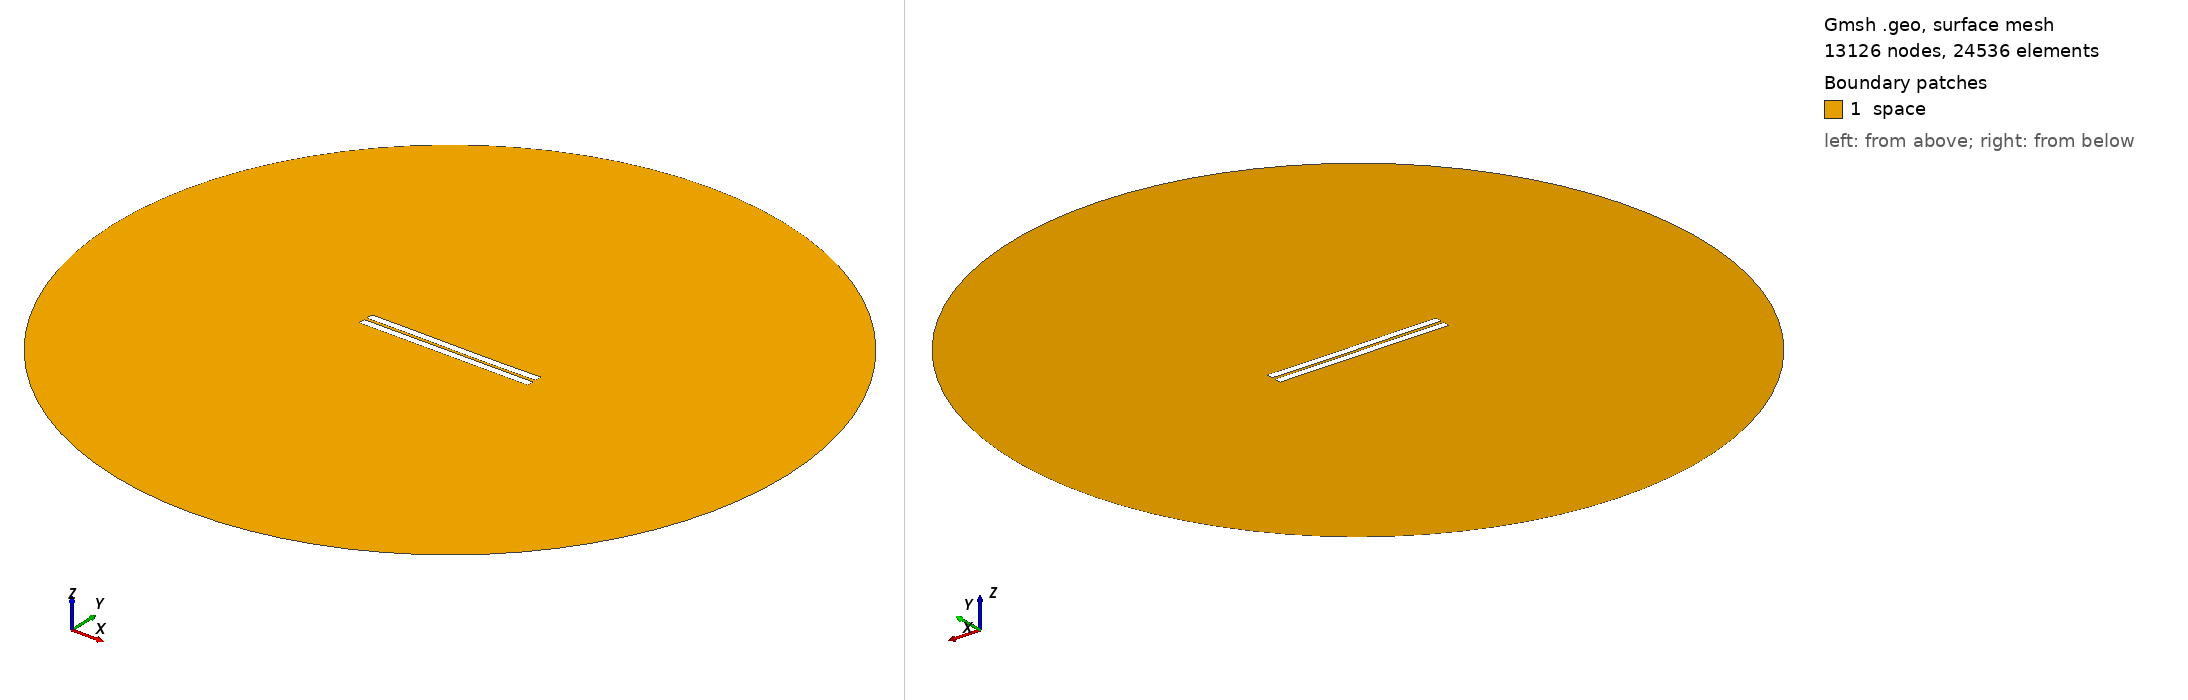

Gmsh geometry script, surface-meshed: 13126 nodes, 24536 surface elements. Boundary patches (legend numbers): 1 space. Left view from above one corner, right view from below the opposite corner. Legend entries are the model's physical surfaces. The drawing asked Gmsh for element sizes between 1% and 20% of the model's largest extent; the script's own settings can give other sizes.

=== 793.geo (drawn) ===
//---------------------------------------
// Geometry kernel
//---------------------------------------

SetFactory("OpenCASCADE");



//---------------------------------------
// Parameters of the geometry
//---------------------------------------

// Overetch of the upper plate
overetch = 0.0;

// Distance between the plates
distance = 1.75;

// Discretization over the x axis (for the deformation)
nx = 50; 

// Length of the plate
L = 100 - overetch; 

// Number of modes
n = 4; 

// 1st mode coefficient
coeff(1) = -0.075;
beta(1) = 0.596864 * 3.1415926535 / L;

// 2nd mode coefficient
coeff(2) = -0.075;
beta(2) = 1.49418 * 3.1415926535 / L;

// 3rd mode coefficient
coeff(3) = 0.07499999999999998;
beta(3) = 2.50025 * 3.1415926535 / L;

// 4th mode coefficient
coeff(4) = 0.0;
beta(4) = 3.49999 * 3.1415926535 / L;



//---------------------------------------
// Upper plate (deformed rectangle)
//---------------------------------------

// Coordiantes of the upper plate
xmin = -50;
xmax = 50 - overetch;

// Height of the upper plate
yheight = 4 - 2 * overetch;

// Indexes of the points
UpperID[] = {};
LowerID[] = {};
LeftID[] = {};
RightID[] = {};

// Point index
p = 1;

// Horizontal edges
For i In {1:nx}
    x = xmin + (i-1)*(xmax - xmin)/(nx-1);

    y_bottom = distance / 2 + overetch;
    For j In {1:n}
        C = (Cosh(beta(j)*L) + Cos(beta(j)*L)) / (Sinh(beta(j)*L) + Sin(beta(j)*L));
        y_bottom  = y_bottom + coeff(j) * (Cosh(beta(j)*(x+50)) - Cos(beta(j)*(x+50)) - C * (Sinh(beta(j)*(x+50)) - Sin(beta(j)*(x+50))));
    EndFor

    y_top = y_bottom + yheight;

    Point(p) = {x, y_top, 0, 1.0};
    UpperID[i] = p;
    p = p + 1;

    Point(p) = {x, y_bottom, 0, 1.0};
    LowerID[i] = p;
    p = p + 1;
EndFor

// Create point lists
UpperPts[] = {}; LowerPts[] = {};
For i In {1:nx}
  UpperPts[] += {UpperID[i]};
  LowerPts[] += {LowerID[i]};
EndFor

// Build splines
Spline(1) = {UpperPts[]};
Spline(2) = {LowerPts[]};
Line(3) = {LowerPts[nx-1], UpperPts[nx-1]};
Line(4) = {LowerPts[0], UpperPts[0]};

// Build the plane surface
Curve Loop(1) = {2, 3, -1, -4};
Plane Surface(1) = {1};



//---------------------------------------
// Lower plate (rectangle)
//---------------------------------------

// Vertices
Point(1001) = {-50, -1, 0, 1.0};
Point(1002) = { 50, -1, 0, 1.0};
Point(1003) = { 50,  -5, 0, 1.0};
Point(1004) = {-50,  -5, 0, 1.0};

// Edges
Line(5) = {1001, 1002};
Line(6) = {1002, 1003};
Line(7) = {1003, 1004};
Line(8) = {1004, 1001};

// Plane surface
Line Loop(2) = {5, 6, 7, 8};
Plane Surface(2) = {2}; 



//---------------------------------------
// Outer (fictious) boundary
//---------------------------------------

// Points
Point(1005) = {0, 0, 0};       // Center
Point(1006) = {200, 0, 0};     // Start point
Point(1007) = {0, 200, 0};     // 90 degrees
Point(1008) = {-200, 0, 0};    // 180 degrees
Point(1009) = {0, -200, 0};    // 270 degrees

// Circle arcs (each needs start, center, end)
Circle(9) = {1006, 1005, 1007};
Circle(10) = {1007, 1005, 1008};
Circle(11) = {1008, 1005, 1009};
Circle(12) = {1009, 1005, 1006};

// Plane surface for the entire domain
Curve Loop(3) = {9, 10, 11, 12};
Surface(3) = {3};

// Subtract the plates from the whole domain to obtain the actual domain where we want to solve the equations
BooleanDifference{ Surface{3}; Delete; }{ Surface{1}; Surface{2}; Delete; }




//---------------------------------------
// Transfinite Lines/Curves
//---------------------------------------

// Set the number of points on the boundaries
r = 7;

// Plates
Transfinite Curve {1, 2} = 50*r Using Progression 1;
Transfinite Curve {3, 4} = 2*r Using Progression 1;
Transfinite Line {5, 7} = 50*r Using Progression 1;
Transfinite Line {6, 8} = 2*r Using Progression 1;

// Outer boundary
Transfinite Line {9, 10, 11, 12} = 20 Using Progression 1;



//---------------------------------------
// Physical groups
//---------------------------------------                

// Physical curves (boundaries)
Physical Line("force_segment", 10) = {2};
Physical Line("upper_plate", 11) = {1, 3, 4};
Physical Line("lower_plate", 12) = {5, 6, 7, 8};
Physical Line("boundary", 20) = {9, 10, 11, 12};

// Physical Surfaces
Physical Surface("space", 30) = {3};



//---------------------------------------
// 6. Generate the Mesh
//---------------------------------------

// 2D mesh generation
Mesh 2;
